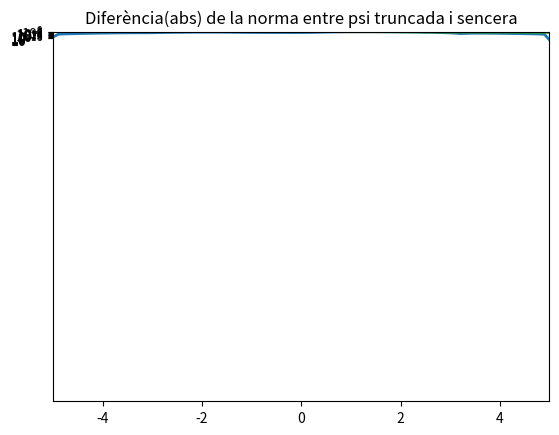
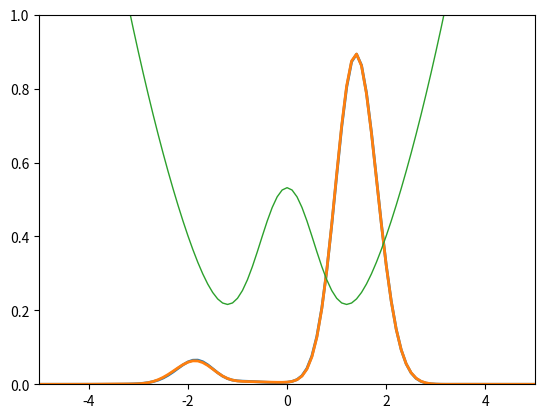

These charts were generated, in order, by the following Python code:
#!/usr/bin/env python3
# -*- coding: utf-8 -*-
"""
[redacted]

Eigenvalues and eigenfunctions of a time-independent potential (Hamiltonian).
"""
#%%
import numpy as np
import matplotlib.pyplot as plt
from matplotlib import animation

#Potential.
def gaussian(mu, sigma, x):
    f = 1./np.sqrt(2*np.pi*sigma**2)*np.exp(-(x-mu)**2/(2.*sigma**2))
    return f

def harmonic(k, x):
    V = 0.5*k*x**2
    return V

def poten(x):
    pot = 10*2*(0.4*gaussian(0, 0.6, x) + harmonic(0.1, x))  #Potential
    #Factor 10 introduced to minimize the influence of the walls, since a 
    #larger potential keeps the main structure of the wave function centered.
    return pot

def eigenparam(a, b, N, m, poten):
    """
    Returns the a vector with the eigenvalues and another with the eigenvectors
    (each eigenvector of dimention N). It solves the time-independent 
    Schrödinger equation for a given potentitial [poten] inside of a 
    box [a, b], with [N] intervals. [m] := hbar**2 / M  (M = mass) 
    """
    deltax = (b-a)/float(N)
    
    #Dividing the ab segment in N intervals leave us with a (N+1)x(N+1) 
    #hamiltonian, where indices 0 and N correspond to the potentials barriers.
    #The hamiltonian operator has 3 non-zero diagonals (the main diagonal, and
    #the ones next to it), with the following elements.
    
    H = np.zeros((N+1,N+1))
    
    H[0,0] = 1./(m*deltax**2) + 1000000000
    H[N,N] = 1./(m*deltax**2) + 1000000000
    H[1,0] = -1./(2.*m*deltax**2)
    H[N-1,N] = -1./(2.*m*deltax**2)
    
    for i in range(1, N):
        H[i,i] = 1./(m*deltax**2) + poten(a + deltax*i)
        H[i-1,i] = -1./(2.*m*deltax**2)
        H[i+1,i] = -1./(2.*m*deltax**2)
        
    #Diagonalizing H we'll get the eigenvalues and eigenvectors (evect 
    #in columns).
    evals, evect = np.linalg.eigh(H)
    
    #Normalization
    factor = np.zeros((N+1)) #Evect will be multiplied by 1/sqrt(factor)
    #Integrating with trapezoids
    for col in range(N+1):
        for line in range(N):
            #The area of one trapezoid is added every iteration
            factor[col] += ( (np.abs(evect[line,col]))**2 + 
                          (np.abs(evect[line+1,col]))**2 )*deltax / 2.
                  
    #Check if the sum of all components of any evect gives 1
    check = 0
    for elem in evect[:,40]:
        check += elem**2    
    #print(check)
    
    #Normalized vectors
    for col in range(N+1):
        evect[:,col] *= 1/np.sqrt(factor[col])
         
    return evals, evect

def norm(vector, dx):
    """
    Computes the norm of the vector integrating with trapezoids of witdh dx.
    """
    #With dx constant, the following formula can be deduced.
    n = dx * (sum(vector) - vector[0]/2. - vector[-1]/2.)
    return n

#%%
#Check normalization and first run of eigenparam (results used later)
a = -5.
b= 5.
N = 100
m = 1
dx = (b-a)/float(N)

pvals, pvect = eigenparam(a, b, N, m, poten)

normm = np.zeros((N+1))

for col in range(N+1):
    for line in range(N):
        #Area of one trapezoid is added every iteration
        normm[col] += ( (np.abs(pvect[line,col]))**2 + 
                      (np.abs(pvect[line+1,col]))**2 )*dx / 2.

#print(normm[7])            
#print(norm((np.abs(pvect[:,7]))**2, dx))
            
#x = np.linspace(a, b, N+1)
#plt.title('Factor del potencial')
#plt.plot(x, 0.1*poten(x))
#plt.plot(x, poten(x))
#%%

#plt.plot(pvect[:,3])
#plt.plot(pvect[:,450])
#plt.plot(pvect[:,100])
#plt.plot(pvect[:,250])

#plt.yscale('log')
#plt.plot(pvals)

#%%

#Projection of the given intial wave function onto the basis {evect}
#Initial wave function

def psi0(points):
    """
    Generates a vector with the values of the initial wave function in the 
    given points (psi0 dimension same as points).
    Wave function introduced here explicitly.
    
    """
    #In this case psi0 is a gaussian packet (as an example)
    mu = points[int(len(points)*0.4)] 
    sigma0 = 0.5
    p0 = 0.5 #momentum
    wavef = np.sqrt((1./(np.sqrt(2*np.pi)*sigma0))*np.exp(-(points-mu)**2/
                     (2.*sigma0**2)))*np.exp(complex(0,-1)*p0*points)
    return wavef

def comp(evect, psi, deltax):
    """
    Given a basis evect and a vector psi, returns psi's components.
    """
    compo = []
    for ev in np.transpose(evect):
        integrand =[np.conjugate(v)*p for v, p in zip(ev, psi)] 
        compo.append(deltax*(sum(integrand)-integrand[0]/2.-integrand[-1]/.2))
        
    return compo
    
mesh = np.arange(a, b + (b-a)/float(N), ((b-a)/float(N)))
psi = psi0(mesh)

#print(norm((np.abs(psi))**2, dx))

#plt.plot(psi)

psicomp = comp(pvect,psi,(b-a)/float(N))
#print(proj, pvals)
#plt.title('Components de psi0')
#plt.xlim(0,30)
#plt.plot(psicomp)

#%%
#Animation (using all the components)
# First set up the figure, the axis, and the plot element we want to animate
fig = plt.figure()
ax = plt.axes(xlim=(a, b), ylim=(0, 1))
line, = ax.plot([], [], lw=2)
pot, = ax.plot([], [], lw = 1)

# initialization function (of each frame): plot the background
def init():
    line.set_data([], [])
    x = np.linspace(a, b, N+1)
    y = poten(x)/10.#It's the factor explined in poten, we rescale the 
                    #potential here so it fits in the plot.
    pot.set_data(x, y)
    return line,

# animation function.  This is called sequentially
def fullanimate(t):  
    x = np.linspace(a, b, N+1)
    y = []
    for i in range(0, N+1): #each component
        acum = 0
        for j in range(0, N+1): #each eigenvector
            acum += psicomp[j]*pvect[i,j]*np.exp(complex(0,-1)*pvals[j]*t/5)
        y.append((np.abs(acum))**2)
    
    line.set_data(x, y)
    
    return line,

# call the animator.  blit=True means only re-draw the parts that have changed.
anim = animation.FuncAnimation(fig, fullanimate, init_func=init, frames=100, 
                                                       interval=100, blit=True)

anim.save('psievo.gif')

plt.show()

#%%

#Truncated alternative
#Lets calculate how far can we cut off comparing tpsi (truncated) with psi0
diff = []
psinorm = norm((np.abs(psi))**2, dx)
for lv in range(0,N+1): #las vector added
    tpsi = []
    for i in range(0, N+1): #each component
        acum = 0
        for j in range(0, lv+1): #each eigenvector up to lv (included)
            acum += psicomp[j] * pvect[i,j]  #t = 0
        tpsi.append(acum)
    #Lets use the normalization condition to compare how much they differ
    diff.append(abs(psinorm - norm((np.abs(tpsi))**2, dx)))
    
plt.title('Diferència(abs) de la norma entre psi truncada i sencera')
plt.yscale('log')
plt.plot(diff)
#Here we see that we hit machine presicion with lv around 40.
#%%






#%%
#Animation with psi truncated
top_vect = 7

#Study
studyx = 50
study = []
# First set up the figure, the axis, and the plot element we want to animate
fig = plt.figure()
ax = plt.axes(xlim=(a, b), ylim=(0, 1))
t_line, = ax.plot([], [], lw=2)
f_line, = ax.plot([], [], lw=2)
pot, = ax.plot([], [], lw = 1)

# initialization function (of each frame): plot the background
def init():
    t_line.set_data([], [])
    f_line.set_data([], [])
    x = np.linspace(a, b, N+1)
    y = poten(x)/10.#It's the factor explined in poten, we rescale the 
                    #potential here so it fits in the plot.
    pot.set_data(x, y)
    return t_line, f_line,

# animation function.  This is called sequentially
def trunc_animate(t):  
    x = np.linspace(a, b, N+1)
    
    y = [] #Truncated values
    for i in range(0, N+1): #each component
        acum = complex(0,0)
        for j in range(0, top_vect+1): #each eigenvector up to top_vect (incld)
            acum += psicomp[j]*pvect[i,j]*np.exp(complex(0,-1)*pvals[j]*t/5)
        y.append((np.abs(acum))**2)
        if i == studyx:
            trunc = (np.abs(acum))**2
    t_line.set_data(x, y)
    
    z = [] #Full values
    for i in range(0, N+1): #each component
        acum = complex(0,0)
        for j in range(0, N+1): #each eigenvector
            acum += psicomp[j]*pvect[i,j]*np.exp(complex(0,-1)*pvals[j]*t/5)
        z.append((np.abs(acum))**2)
        if i == studyx:
            study.append([t,np.abs(trunc-(np.abs(acum))**2)])
    
    f_line.set_data(x, z)
    
    
    return t_line, f_line,

# call the animator.  blit=True means only re-draw the parts that have changed.
anim = animation.FuncAnimation(fig, trunc_animate, init_func=init, frames=100, 
                                                       interval=100, blit=True)

anim.save('tpsievo.gif')

plt.show()

#%%
